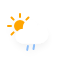
t = 0.00 s
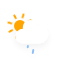
t = 1.54 s
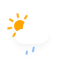
t = 3.08 s
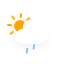
t = 4.63 s
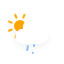
t = 6.17 s
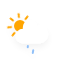
t = 7.71 s

The animated SVG that drew these frames (rendered in a browser with its animation timeline set to each time). Animation: 2 CSS @keyframes rules; one cycle of 9.25 s, repeats indefinitely.

<?xml version="1.0" encoding="utf-8"?>
<!-- (c) ammap.com | SVG weather icons -->
<svg
    version="1.1"
    xmlns="http://www.w3.org/2000/svg"
    xmlns:xlink="http://www.w3.org/1999/xlink"
    width="64"
    height="64"
    viewbox="0 0 64 64">
    <defs>
        <filter id="blur" width="200%" height="200%">
            <feGaussianBlur in="SourceAlpha" stdDeviation="3"/>
            <feOffset dx="0" dy="4" result="offsetblur"/>
            <feComponentTransfer>
                <feFuncA type="linear" slope="0.05"/>
            </feComponentTransfer>
            <feMerge> 
                <feMergeNode/>
                <feMergeNode in="SourceGraphic"/> 
            </feMerge>
        </filter>
        <style type="text/css"><![CDATA[
/*
** SUN
*/
@keyframes am-weather-sun {
  0% {
    -webkit-transform: rotate(0deg);
       -moz-transform: rotate(0deg);
        -ms-transform: rotate(0deg);
            transform: rotate(0deg);
  }

  100% {
    -webkit-transform: rotate(360deg);
       -moz-transform: rotate(360deg);
        -ms-transform: rotate(360deg);
            transform: rotate(360deg);
  }
}

.am-weather-sun {
  -webkit-animation-name: am-weather-sun;
     -moz-animation-name: am-weather-sun;
      -ms-animation-name: am-weather-sun;
          animation-name: am-weather-sun;
  -webkit-animation-duration: 9s;
     -moz-animation-duration: 9s;
      -ms-animation-duration: 9s;
          animation-duration: 9s;
  -webkit-animation-timing-function: linear;
     -moz-animation-timing-function: linear;
      -ms-animation-timing-function: linear;
          animation-timing-function: linear;
  -webkit-animation-iteration-count: infinite;
     -moz-animation-iteration-count: infinite;
      -ms-animation-iteration-count: infinite;
          animation-iteration-count: infinite;
}

/*
** RAIN
*/
@keyframes am-weather-rain {
  0% {
    stroke-dashoffset: 0;
  }

  100% {
    stroke-dashoffset: -100;
  }
}

.am-weather-rain-1 {
  -webkit-animation-name: am-weather-rain;
     -moz-animation-name: am-weather-rain;
      -ms-animation-name: am-weather-rain;
          animation-name: am-weather-rain;
  -webkit-animation-duration: 8s;
     -moz-animation-duration: 8s;
      -ms-animation-duration: 8s;
          animation-duration: 8s;
  -webkit-animation-timing-function: linear;
     -moz-animation-timing-function: linear;
      -ms-animation-timing-function: linear;
          animation-timing-function: linear;
  -webkit-animation-iteration-count: infinite;
     -moz-animation-iteration-count: infinite;
      -ms-animation-iteration-count: infinite;
          animation-iteration-count: infinite;
}

.am-weather-rain-2 {
  -webkit-animation-name: am-weather-rain;
     -moz-animation-name: am-weather-rain;
      -ms-animation-name: am-weather-rain;
          animation-name: am-weather-rain;
  -webkit-animation-delay: 0.25s;
     -moz-animation-delay: 0.25s;
      -ms-animation-delay: 0.25s;
          animation-delay: 0.25s;
  -webkit-animation-duration: 8s;
     -moz-animation-duration: 8s;
      -ms-animation-duration: 8s;
          animation-duration: 8s;
  -webkit-animation-timing-function: linear;
     -moz-animation-timing-function: linear;
      -ms-animation-timing-function: linear;
          animation-timing-function: linear;
  -webkit-animation-iteration-count: infinite;
     -moz-animation-iteration-count: infinite;
      -ms-animation-iteration-count: infinite;
          animation-iteration-count: infinite;
}
        ]]></style>
    </defs>
    <g filter="url(#blur)" id="rainy-3">
        <g transform="translate(20,10)">
            <g transform="translate(0,16)">
                <g class="am-weather-sun">
                    <g>
                        <line fifll="none" stroke="orange" stroke-linecap="round" stroke-width="2" transform="translate(0,9)" x1="0" x2="0" y1="0" y2="3"/>
                    </g>
                    <g transform="rotate(45)">
                        <line fill="none" stroke="orange" stroke-linecap="round" stroke-width="2" transform="translate(0,9)" x1="0" x2="0" y1="0" y2="3"/>
                    </g>
                    <g transform="rotate(90)">
                        <line fill="none" stroke="orange" stroke-linecap="round" stroke-width="2" transform="translate(0,9)" x1="0" x2="0" y1="0" y2="3"/>
                    </g>
                    <g transform="rotate(135)">
                        <line fill="none" stroke="orange" stroke-linecap="round" stroke-width="2" transform="translate(0,9)" x1="0" x2="0" y1="0" y2="3"/>
                    </g>
                    <g transform="rotate(180)">
                        <line fill="none" stroke="orange" stroke-linecap="round" stroke-width="2" transform="translate(0,9)" x1="0" x2="0" y1="0" y2="3"/>
                    </g>
                    <g transform="rotate(225)">
                        <line fill="none" stroke="orange" stroke-linecap="round" stroke-width="2" transform="translate(0,9)" x1="0" x2="0" y1="0" y2="3"/>
                    </g>
                    <g transform="rotate(270)">
                        <line fill="none" stroke="orange" stroke-linecap="round" stroke-width="2" transform="translate(0,9)" x1="0" x2="0" y1="0" y2="3"/>
                    </g>
                    <g transform="rotate(315)">
                        <line fill="none" stroke="orange" stroke-linecap="round" stroke-width="2" transform="translate(0,9)" x1="0" x2="0" y1="0" y2="3"/>
                    </g>
                </g>
                <circle cx="0" cy="0" fill="orange" r="5" stroke="orange" stroke-width="2"/>
            </g>
            <g>
                <path d="M47.7,35.4c0-4.6-3.7-8.2-8.2-8.2c-1,0-1.9,0.2-2.8,0.5c-0.3-3.4-3.1-6.2-6.6-6.2c-3.7,0-6.7,3-6.7,6.7c0,0.8,0.2,1.6,0.4,2.3    c-0.3-0.1-0.7-0.1-1-0.1c-3.7,0-6.7,3-6.7,6.7c0,3.6,2.9,6.6,6.5,6.7l17.2,0C44.2,43.3,47.7,39.8,47.7,35.4z" fill="#FFFFFF" stroke="white" stroke-linejoin="round" stroke-width="1.2" transform="translate(-20,-11)"/>
            </g>
        </g>
        <g transform="translate(34,46), rotate(10)">
            <line class="am-weather-rain-1" fill="none" stroke="#91C0F8" stroke-dasharray="4,7" stroke-linecap="round" stroke-width="2" transform="translate(-6,1)" x1="0" x2="0" y1="0" y2="8" />
            <line class="am-weather-rain-2" fill="none" stroke="#91C0F8" stroke-dasharray="4,7" stroke-linecap="round" stroke-width="2" transform="translate(0,-1)" x1="0" x2="0" y1="0" y2="8" />
        </g>
    </g>
</svg>